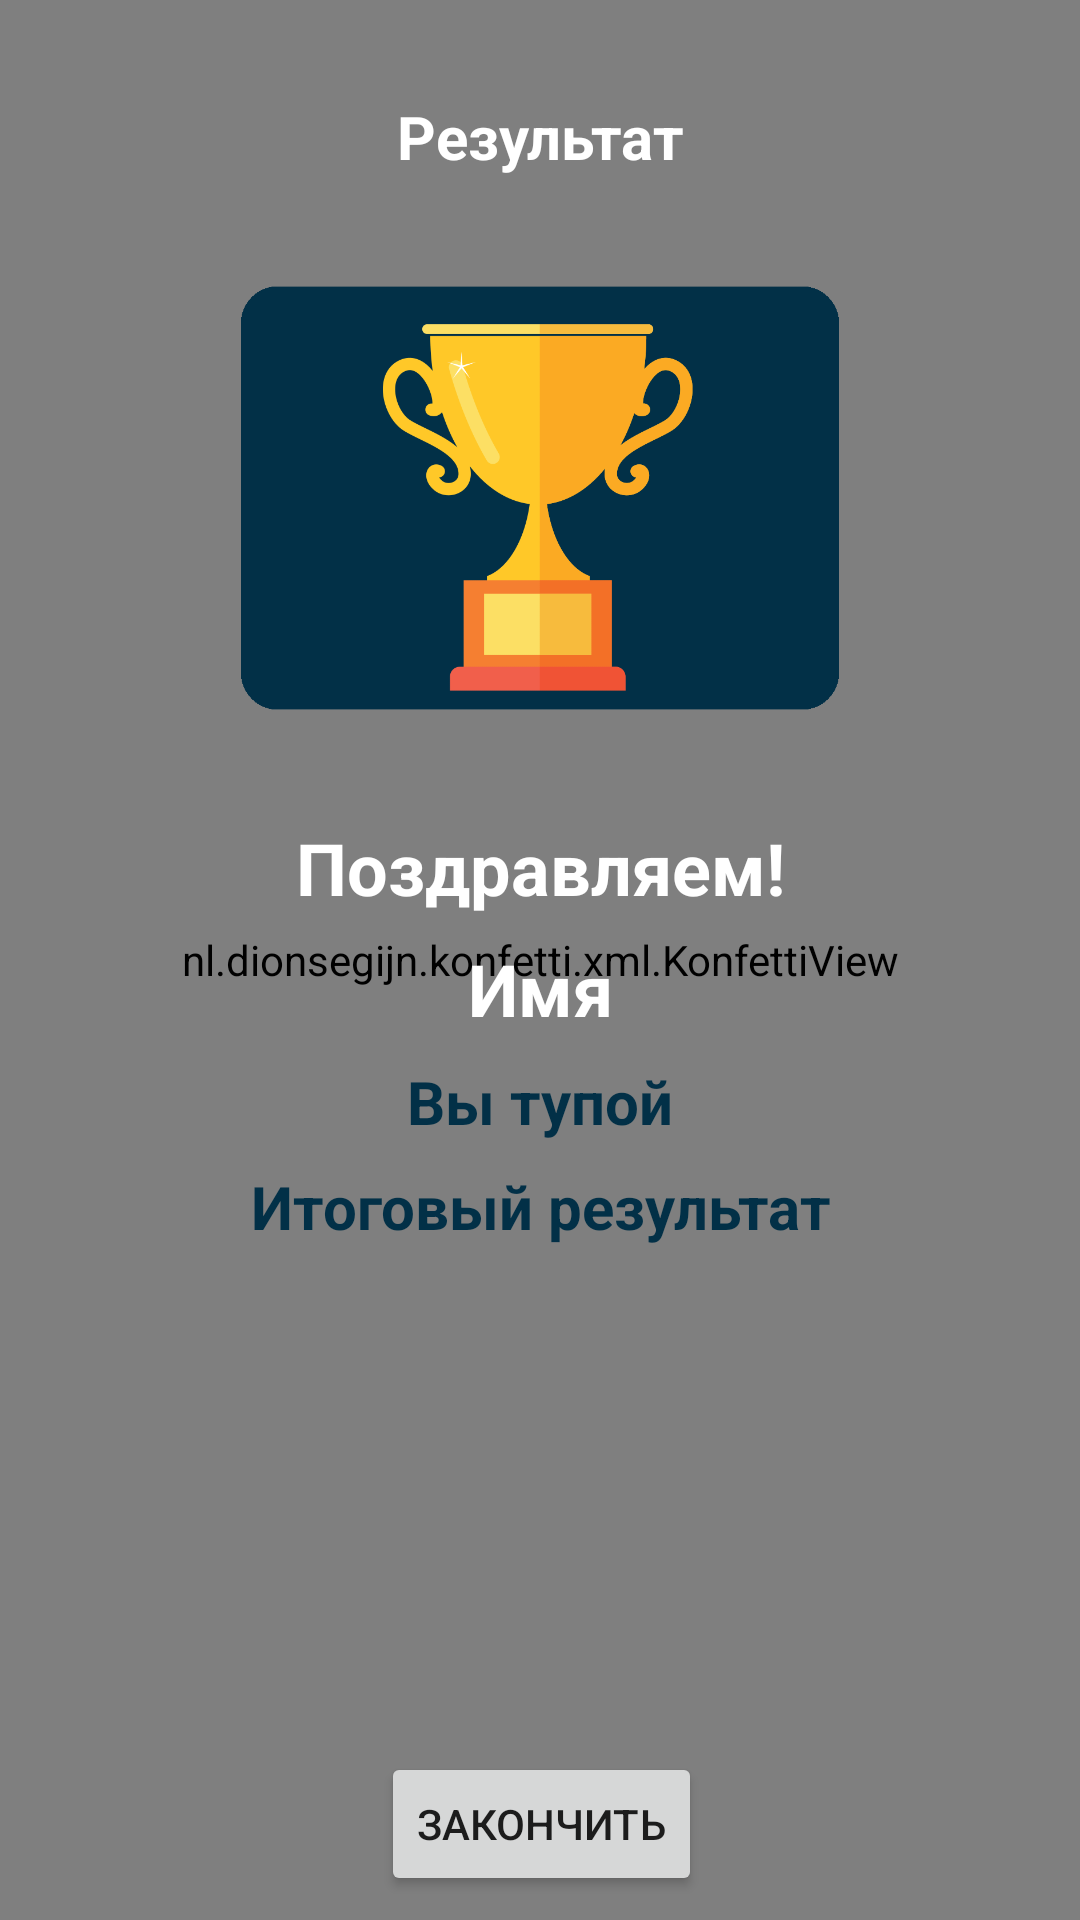

Produce the Android XML layout that renders to this screen, including the resource entries it uses.
<!-- AndroidManifest.xml: application theme Theme.QuizApp -->
<!-- res/layout/activity_result.xml -->
<?xml version="1.0" encoding="utf-8"?>
<androidx.constraintlayout.widget.ConstraintLayout xmlns:android="http://schemas.android.com/apk/res/android"
    xmlns:app="http://schemas.android.com/apk/res-auto"
    xmlns:tools="http://schemas.android.com/tools"
    android:layout_width="match_parent"
    android:layout_height="match_parent"
    android:background="@drawable/newback"
    tools:context=".ResultActivity">

    <nl.dionsegijn.konfetti.xml.KonfettiView
        android:id="@+id/konfettiView"
        android:layout_width="match_parent"
        android:layout_height="match_parent"
        app:layout_constraintBottom_toBottomOf="parent"
        app:layout_constraintEnd_toEndOf="parent"
        app:layout_constraintHorizontal_bias="0.0"
        app:layout_constraintStart_toStartOf="parent"
        app:layout_constraintTop_toTopOf="parent"
        app:layout_constraintVertical_bias="1.0" />

    <TextView
        android:id="@+id/textView"
        android:layout_width="wrap_content"
        android:layout_height="wrap_content"
        android:layout_marginTop="32dp"
        android:text="@string/Result"
        android:textColor="@color/white"
        android:textSize="20sp"
        android:textStyle="bold"
        app:layout_constraintEnd_toEndOf="parent"
        app:layout_constraintStart_toStartOf="parent"
        app:layout_constraintTop_toTopOf="parent" />

    <ImageView
        android:id="@+id/imageView2"
        android:layout_width="200dp"
        android:layout_height="150dp"
        android:layout_marginTop="32dp"
        app:layout_constraintEnd_toEndOf="@+id/konfettiView"
        app:layout_constraintStart_toStartOf="@+id/konfettiView"
        app:layout_constraintTop_toBottomOf="@+id/textView"
        app:srcCompat="@drawable/cupbackdva" />

    <TextView
        android:id="@+id/textView3"
        android:layout_width="wrap_content"
        android:layout_height="wrap_content"
        android:layout_marginTop="32dp"
        android:text="@string/Congrats"
        android:textColor="@color/white"
        android:textSize="24sp"
        android:textStyle="bold"
        app:layout_constraintEnd_toEndOf="@+id/imageView2"
        app:layout_constraintStart_toStartOf="@+id/imageView2"
        app:layout_constraintTop_toBottomOf="@+id/imageView2" />

    <TextView
        android:id="@+id/textName"
        android:layout_width="wrap_content"
        android:layout_height="wrap_content"
        android:layout_marginTop="8dp"
        android:text="@string/YourName"
        android:textColor="@color/white"
        android:textSize="24sp"
        android:textStyle="bold"
        app:layout_constraintEnd_toEndOf="@+id/textView3"
        app:layout_constraintStart_toStartOf="@+id/textView3"
        app:layout_constraintTop_toBottomOf="@+id/textView3" />

    <TextView
        android:id="@+id/textFinalResult"
        android:layout_width="wrap_content"
        android:layout_height="wrap_content"
        android:layout_marginTop="8dp"
        android:text="@string/YourFinalResult"
        android:textColor="@color/TextColor"
        android:textSize="20sp"
        android:textStyle="bold"
        app:layout_constraintEnd_toEndOf="parent"
        app:layout_constraintHorizontal_bias="0.502"
        app:layout_constraintStart_toStartOf="parent"
        app:layout_constraintTop_toBottomOf="@+id/textRecommendation" />

    <TextView
        android:id="@+id/textRecommendation"
        android:layout_width="wrap_content"
        android:layout_height="wrap_content"
        android:layout_marginTop="8dp"
        android:text="@string/Recommendation"
        android:textColor="@color/TextColor"
        android:textSize="20sp"
        android:textStyle="bold"
        app:layout_constraintEnd_toEndOf="@+id/textView3"
        app:layout_constraintStart_toStartOf="@+id/textView3"
        app:layout_constraintTop_toBottomOf="@+id/textName" />

    <Button
        android:id="@+id/button"
        android:layout_width="wrap_content"
        android:layout_height="wrap_content"
        android:layout_marginBottom="8dp"
        android:text="@string/Finish"
        app:layout_constraintBottom_toBottomOf="parent"
        app:layout_constraintEnd_toEndOf="@+id/textFinalResult"
        app:layout_constraintStart_toStartOf="@+id/textFinalResult" />

</androidx.constraintlayout.widget.ConstraintLayout>
<!-- resources referenced by this layout -->
<resources>
  <color name="TextColor">#023047</color>
  <color name="white">#FFFFFFFF</color>
  <!-- drawable cupbackdva: png bitmap (drawable, 33676 bytes) -->
  <!-- drawable newback: png bitmap (drawable, 38765 bytes) -->
  <string name="Congrats">Поздравляем!</string>
  <string name="Finish">Закончить</string>
  <string name="Recommendation">Вы тупой</string>
  <string name="Result">Результат</string>
  <string name="YourFinalResult">Итоговый результат</string>
  <string name="YourName">Имя</string>
  <style name="Theme.QuizApp" parent="Theme.MaterialComponents.DayNight.NoActionBar">
          
          <item name="colorPrimary">@color/TextColor</item>
          <item name="colorPrimaryVariant">@color/TextColor</item>
          <item name="colorOnPrimary">@color/white</item>
          
          <item name="colorSecondary">@color/teal_200</item>
          <item name="colorSecondaryVariant">@color/teal_700</item>
          <item name="colorOnSecondary">@color/black</item>
          
          <item name="android:statusBarColor">#023047</item>
          
          <item name="android:windowFullscreen">true</item>&gt;
      </style>
  <color name="teal_200">#023047</color>
  <color name="teal_700">#FF018786</color>
  <color name="black">#FF000000</color>
</resources>
